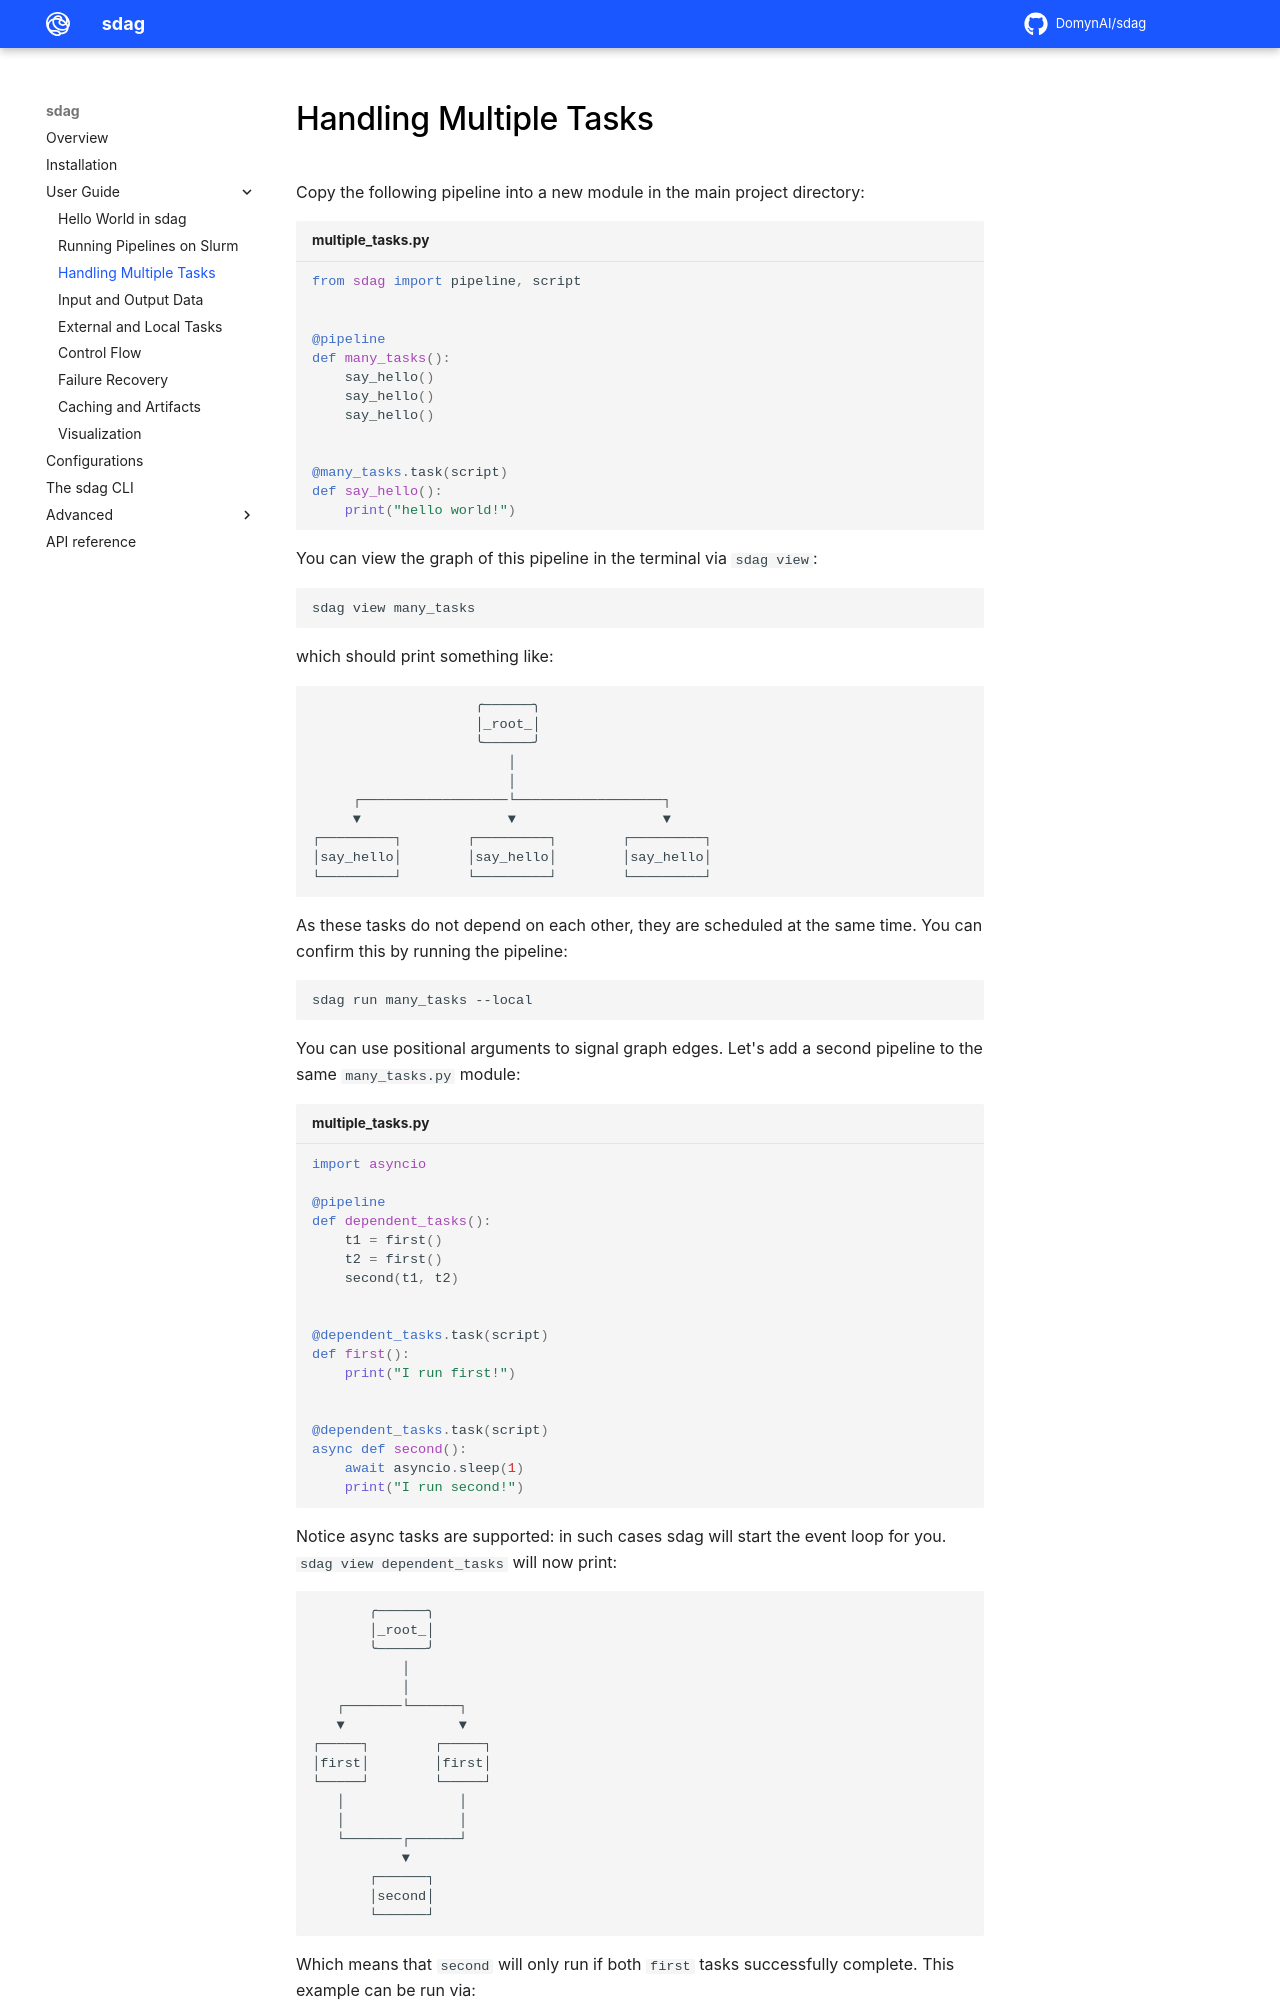

repository: DomynAI/sdag · page: user_guide/multiple_tasks/index.html · generator: mkdocs

# Handling Multiple Tasks

Copy the following pipeline into a new module in the main project directory:

```py title="multiple_tasks.py"
from sdag import pipeline, script


@pipeline
def many_tasks():
    say_hello()
    say_hello()
    say_hello()


@many_tasks.task(script)
def say_hello():
    print("hello world!")
```

You can view the graph of this pipeline in the terminal via `sdag view`:

```sh
sdag view many_tasks
```

which should print something like:

```
                    ╭──────╮
                    │_root_│
                    ╰──────╯
                        │
                        │
     ┌──────────────────└──────────────────┐
     ▼                  ▼                  ▼
┌─────────┐        ┌─────────┐        ┌─────────┐
│say_hello│        │say_hello│        │say_hello│
└─────────┘        └─────────┘        └─────────┘
```

As these tasks do not depend on each other, they are scheduled at the same time. You can confirm this by running the pipeline:

```sh
sdag run many_tasks --local
```

You can use positional arguments to signal graph edges. Let's add a second pipeline to the same `many_tasks.py` module:

```py title="multiple_tasks.py"
import asyncio

@pipeline
def dependent_tasks():
    t1 = first()
    t2 = first()
    second(t1, t2)


@dependent_tasks.task(script)
def first():
    print("I run first!")


@dependent_tasks.task(script)
async def second():
    await asyncio.sleep(1)
    print("I run second!")
```

Notice async tasks are supported: in such cases sdag will start the event loop for you. `sdag view dependent_tasks` will now print:

```
       ╭──────╮
       │_root_│
       ╰──────╯
           │
           │
   ┌───────└──────┐
   ▼              ▼
┌─────┐        ┌─────┐
│first│        │first│
└─────┘        └─────┘
   │              │
   │              │
   └───────┌──────┘
           ▼
       ┌──────┐
       │second│
       └──────┘
```
